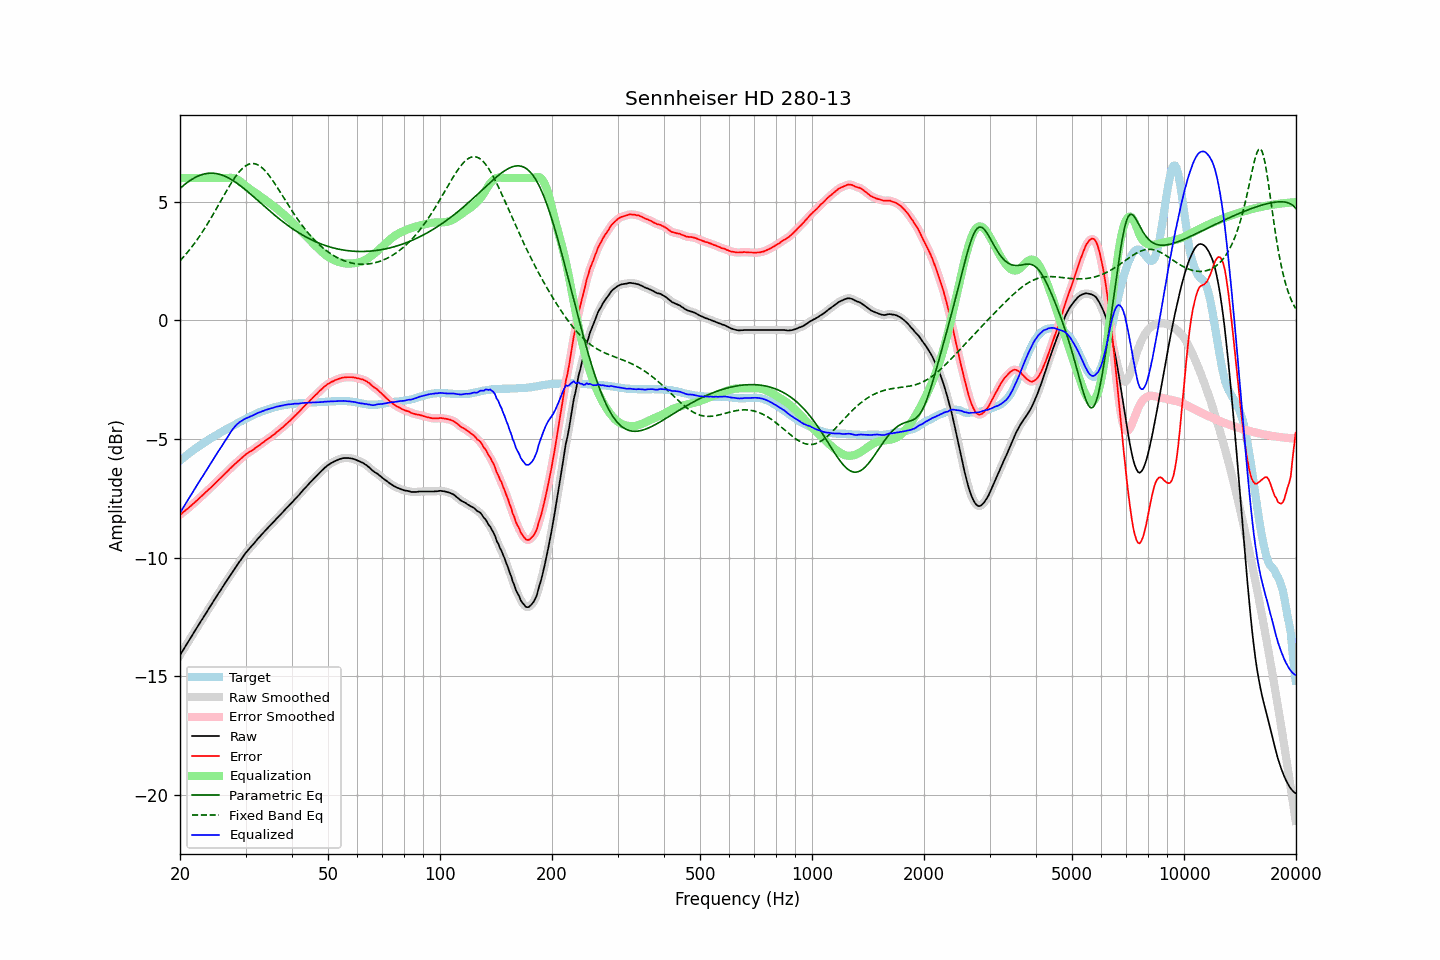

Values plotted in this chart, from the file beside it:
frequency, raw, error, smoothed, error_smoothed, equalization, parametric_eq, fixed_band_eq, equalized_raw, equalized_smoothed, target
20.00, -14.12, -8.20, -14.12, -8.20, 6.00, 5.56, 2.51, -8.12, -8.12, -5.92
20.20, -14.01, -8.15, -14.01, -8.14, 6.00, 5.62, 2.59, -8.01, -8.01, -5.86
20.40, -13.90, -8.09, -13.90, -8.09, 6.00, 5.68, 2.66, -7.90, -7.90, -5.81
20.61, -13.79, -8.04, -13.79, -8.03, 6.00, 5.74, 2.74, -7.79, -7.79, -5.75
20.81, -13.68, -7.98, -13.68, -7.98, 6.00, 5.79, 2.82, -7.68, -7.68, -5.70
21.02, -13.57, -7.93, -13.57, -7.92, 6.00, 5.84, 2.90, -7.57, -7.57, -5.64
21.23, -13.46, -7.87, -13.46, -7.87, 6.00, 5.89, 2.98, -7.46, -7.46, -5.59
21.44, -13.34, -7.81, -13.35, -7.81, 6.00, 5.93, 3.07, -7.34, -7.35, -5.54
21.66, -13.24, -7.75, -13.24, -7.75, 6.00, 5.97, 3.16, -7.24, -7.24, -5.49
21.87, -13.12, -7.69, -13.13, -7.69, 6.00, 6.01, 3.25, -7.12, -7.13, -5.44
22.09, -13.01, -7.63, -13.02, -7.63, 6.00, 6.05, 3.34, -7.01, -7.02, -5.39
22.31, -12.90, -7.57, -12.90, -7.56, 6.00, 6.08, 3.43, -6.90, -6.90, -5.34
22.54, -12.80, -7.50, -12.80, -7.50, 6.00, 6.11, 3.53, -6.80, -6.80, -5.30
22.76, -12.69, -7.44, -12.69, -7.44, 6.00, 6.13, 3.63, -6.69, -6.69, -5.25
22.99, -12.59, -7.38, -12.58, -7.38, 6.00, 6.15, 3.74, -6.59, -6.58, -5.21
23.22, -12.48, -7.32, -12.48, -7.31, 6.00, 6.17, 3.84, -6.48, -6.48, -5.16
23.45, -12.37, -7.25, -12.37, -7.25, 6.00, 6.19, 3.95, -6.37, -6.37, -5.12
23.69, -12.26, -7.19, -12.26, -7.19, 6.00, 6.20, 4.06, -6.26, -6.26, -5.07
23.92, -12.14, -7.12, -12.15, -7.12, 6.00, 6.21, 4.17, -6.14, -6.15, -5.03
24.16, -12.05, -7.07, -12.04, -7.06, 6.00, 6.21, 4.28, -6.05, -6.04, -4.98
24.40, -11.93, -7.00, -11.94, -7.00, 6.00, 6.21, 4.40, -5.93, -5.94, -4.94
24.65, -11.83, -6.93, -11.83, -6.93, 6.00, 6.20, 4.51, -5.83, -5.83, -4.90
24.89, -11.72, -6.87, -11.72, -6.86, 6.00, 6.20, 4.63, -5.72, -5.72, -4.86
25.14, -11.61, -6.80, -11.61, -6.80, 6.00, 6.19, 4.75, -5.61, -5.61, -4.82
25.39, -11.50, -6.73, -11.51, -6.73, 6.00, 6.17, 4.87, -5.50, -5.51, -4.78
25.65, -11.41, -6.67, -11.40, -6.66, 6.00, 6.15, 4.99, -5.41, -5.40, -4.74
25.91, -11.30, -6.60, -11.30, -6.60, 6.00, 6.13, 5.11, -5.30, -5.30, -4.70
26.16, -11.18, -6.53, -11.19, -6.53, 6.00, 6.11, 5.23, -5.18, -5.19, -4.66
26.43, -11.09, -6.46, -11.09, -6.46, 6.00, 6.08, 5.35, -5.09, -5.09, -4.63
26.69, -10.99, -6.40, -10.99, -6.40, 6.00, 6.05, 5.47, -4.98, -4.98, -4.59
26.96, -10.89, -6.34, -10.88, -6.33, 6.01, 6.01, 5.58, -4.88, -4.88, -4.55
27.23, -10.78, -6.26, -10.78, -6.26, 6.01, 5.98, 5.69, -4.77, -4.77, -4.52
27.50, -10.68, -6.20, -10.68, -6.20, 6.01, 5.94, 5.80, -4.67, -4.67, -4.48
27.77, -10.57, -6.14, -10.57, -6.13, 6.00, 5.89, 5.91, -4.57, -4.57, -4.44
28.05, -10.48, -6.07, -10.48, -6.07, 5.99, 5.85, 6.01, -4.49, -4.49, -4.41
28.33, -10.38, -6.01, -10.38, -6.01, 5.96, 5.80, 6.10, -4.42, -4.41, -4.37
28.62, -10.28, -5.95, -10.28, -5.95, 5.93, 5.76, 6.19, -4.35, -4.35, -4.33
28.90, -10.18, -5.89, -10.18, -5.89, 5.88, 5.71, 6.28, -4.29, -4.30, -4.29
29.19, -10.09, -5.83, -10.08, -5.83, 5.83, 5.65, 6.35, -4.25, -4.25, -4.26
29.48, -9.99, -5.77, -9.98, -5.76, 5.78, 5.60, 6.42, -4.21, -4.21, -4.22
29.78, -9.89, -5.71, -9.89, -5.71, 5.72, 5.55, 6.47, -4.17, -4.17, -4.18
30.08, -9.80, -5.65, -9.80, -5.65, 5.66, 5.49, 6.52, -4.13, -4.13, -4.15
30.38, -9.72, -5.61, -9.71, -5.60, 5.61, 5.43, 6.56, -4.11, -4.10, -4.11
30.68, -9.64, -5.56, -9.64, -5.56, 5.56, 5.38, 6.59, -4.08, -4.08, -4.08
30.99, -9.56, -5.52, -9.56, -5.52, 5.51, 5.32, 6.61, -4.04, -4.05, -4.04
31.30, -9.49, -5.48, -9.48, -5.47, 5.47, 5.26, 6.61, -4.02, -4.02, -4.01
31.61, -9.41, -5.43, -9.41, -5.43, 5.42, 5.20, 6.61, -3.98, -3.98, -3.98
31.93, -9.33, -5.38, -9.33, -5.38, 5.38, 5.14, 6.60, -3.95, -3.95, -3.95
32.24, -9.25, -5.33, -9.25, -5.33, 5.33, 5.08, 6.57, -3.92, -3.92, -3.92
32.57, -9.17, -5.28, -9.17, -5.28, 5.28, 5.02, 6.54, -3.89, -3.89, -3.89
32.89, -9.10, -5.24, -9.09, -5.23, 5.23, 4.96, 6.49, -3.87, -3.86, -3.86
33.22, -9.02, -5.18, -9.02, -5.18, 5.18, 4.90, 6.44, -3.84, -3.84, -3.84
33.55, -8.95, -5.14, -8.94, -5.13, 5.13, 4.84, 6.38, -3.81, -3.81, -3.81
33.89, -8.87, -5.08, -8.87, -5.08, 5.08, 4.78, 6.31, -3.78, -3.79, -3.79
34.23, -8.80, -5.03, -8.80, -5.03, 5.03, 4.72, 6.23, -3.76, -3.76, -3.77
34.57, -8.73, -4.99, -8.73, -4.98, 4.99, 4.66, 6.15, -3.74, -3.74, -3.74
34.92, -8.66, -4.94, -8.66, -4.94, 4.93, 4.60, 6.06, -3.72, -3.72, -3.72
35.27, -8.59, -4.89, -8.59, -4.89, 4.88, 4.54, 5.96, -3.70, -3.70, -3.70
35.62, -8.52, -4.84, -8.52, -4.84, 4.83, 4.49, 5.87, -3.68, -3.68, -3.68
35.97, -8.45, -4.79, -8.44, -4.78, 4.78, 4.43, 5.77, -3.67, -3.66, -3.66
... 635 more rows
